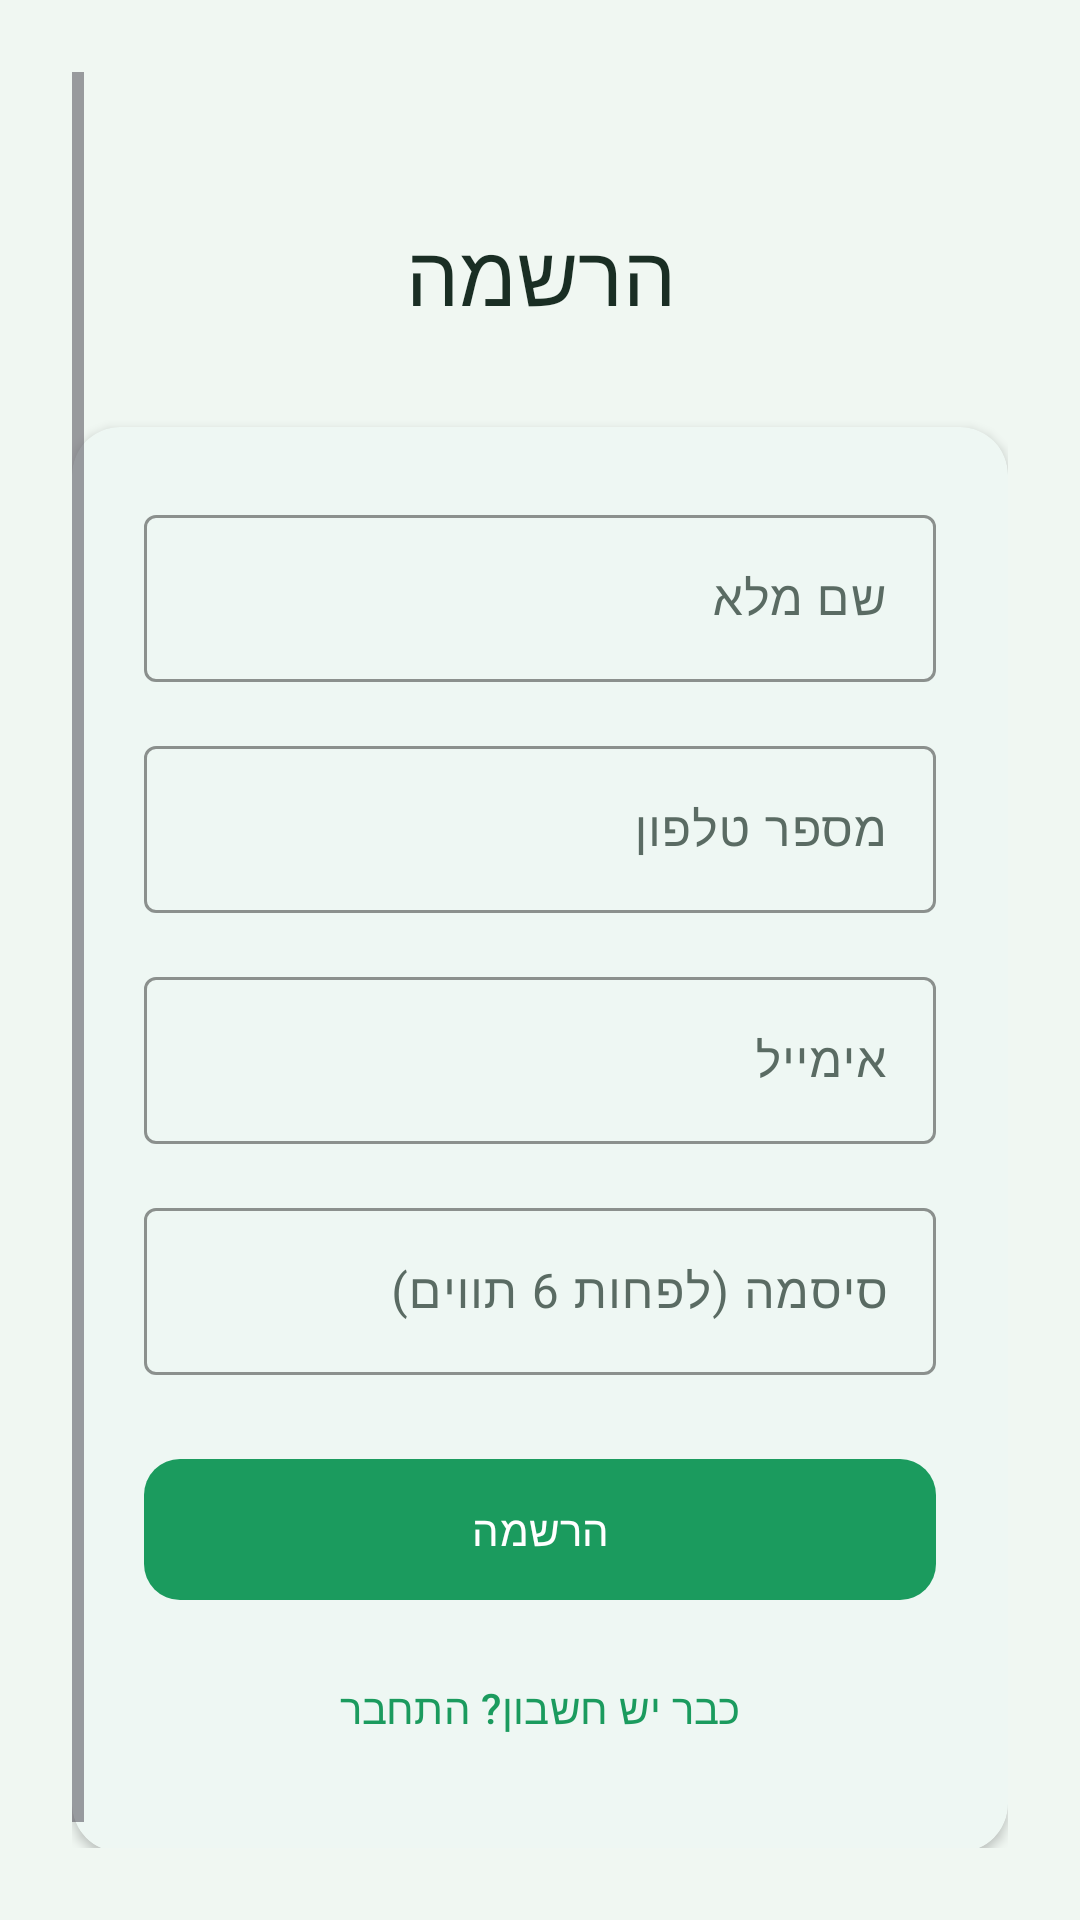

Layout XML and referenced resources for this Android screen:
<!-- AndroidManifest.xml: application theme Theme.GreenFlow.DayNight -->
<!-- res/layout/fragment_register.xml -->
<?xml version="1.0" encoding="utf-8"?>
<ScrollView
    xmlns:android="http://schemas.android.com/apk/res/android"
    xmlns:app="http://schemas.android.com/apk/res-auto"
    android:layout_width="match_parent"
    android:layout_height="match_parent"
    android:fillViewport="true"
    android:layoutDirection="rtl"
    android:padding="@dimen/screen_padding_h">

    <LinearLayout
        android:layout_width="match_parent"
        android:layout_height="wrap_content"
        android:orientation="vertical"
        android:gravity="center_horizontal"
        android:paddingTop="48dp"
        android:paddingBottom="@dimen/spacing_xl">

        <TextView
            android:layout_width="wrap_content"
            android:layout_height="wrap_content"
            android:layout_marginBottom="@dimen/spacing_xl"
            android:text="@string/register"
            android:textAppearance="?attr/textAppearanceHeadlineMedium"
            android:textColor="?attr/colorOnSurface"
            android:textDirection="rtl" />

        <com.google.android.material.card.MaterialCardView
            style="@style/Widget.GreenFlow.Card"
            android:layout_width="match_parent"
            android:layout_height="wrap_content"
            app:cardElevation="@dimen/card_elevation">

            <LinearLayout
                android:layout_width="match_parent"
                android:layout_height="wrap_content"
                android:orientation="vertical"
                android:padding="@dimen/spacing_lg">

                <com.google.android.material.textfield.TextInputLayout
                    style="@style/Widget.GreenFlow.TextInputLayout"
                    android:layout_width="match_parent"
                    android:layout_height="wrap_content"
                    android:hint="@string/hint_name">

                    <com.google.android.material.textfield.TextInputEditText
                        android:id="@+id/nameEdit"
                        android:layout_width="match_parent"
                        android:layout_height="wrap_content"
                        android:inputType="textPersonName" />
                </com.google.android.material.textfield.TextInputLayout>

                <com.google.android.material.textfield.TextInputLayout
                    style="@style/Widget.GreenFlow.TextInputLayout"
                    android:layout_width="match_parent"
                    android:layout_height="wrap_content"
                    android:layout_marginTop="@dimen/spacing_md"
                    android:hint="@string/hint_phone">

                    <com.google.android.material.textfield.TextInputEditText
                        android:id="@+id/phoneEdit"
                        android:layout_width="match_parent"
                        android:layout_height="wrap_content"
                        android:inputType="phone" />
                </com.google.android.material.textfield.TextInputLayout>

                <com.google.android.material.textfield.TextInputLayout
                    style="@style/Widget.GreenFlow.TextInputLayout"
                    android:layout_width="match_parent"
                    android:layout_height="wrap_content"
                    android:layout_marginTop="@dimen/spacing_md"
                    android:hint="@string/hint_email">

                    <com.google.android.material.textfield.TextInputEditText
                        android:id="@+id/emailEdit"
                        android:layout_width="match_parent"
                        android:layout_height="wrap_content"
                        android:inputType="textEmailAddress" />
                </com.google.android.material.textfield.TextInputLayout>

                <com.google.android.material.textfield.TextInputLayout
                    style="@style/Widget.GreenFlow.TextInputLayout"
                    android:layout_width="match_parent"
                    android:layout_height="wrap_content"
                    android:layout_marginTop="@dimen/spacing_md"
                    android:hint="@string/hint_password">

                    <com.google.android.material.textfield.TextInputEditText
                        android:id="@+id/passwordEdit"
                        android:layout_width="match_parent"
                        android:layout_height="wrap_content"
                        android:inputType="textPassword" />
                </com.google.android.material.textfield.TextInputLayout>

                <com.google.android.material.button.MaterialButton
                    android:id="@+id/registerButton"
                    style="@style/Widget.GreenFlow.Button"
                    android:layout_width="match_parent"
                    android:layout_height="wrap_content"
                    android:layout_marginTop="@dimen/spacing_lg"
                    android:text="@string/btn_register" />

                <com.google.android.material.button.MaterialButton
                    android:id="@+id/loginLink"
                    style="@style/Widget.GreenFlow.Button.Text"
                    android:layout_width="match_parent"
                    android:layout_height="wrap_content"
                    android:layout_marginTop="@dimen/spacing_sm"
                    android:text="@string/link_login" />
            </LinearLayout>
        </com.google.android.material.card.MaterialCardView>
    </LinearLayout>
</ScrollView>
<!-- resources referenced by this layout -->
<resources>
  <dimen name="card_elevation">2dp</dimen>
  <dimen name="screen_padding_h">24dp</dimen>
  <dimen name="spacing_lg">24dp</dimen>
  <dimen name="spacing_md">16dp</dimen>
  <dimen name="spacing_sm">8dp</dimen>
  <dimen name="spacing_xl">32dp</dimen>
  <string name="btn_register">הרשמה</string>
  <string name="hint_email">אימייל</string>
  <string name="hint_name">שם מלא</string>
  <string name="hint_password">סיסמה (לפחות 6 תווים)</string>
  <string name="hint_phone">מספר טלפון</string>
  <string name="link_login">כבר יש חשבון? התחבר</string>
  <string name="register">הרשמה</string>
  <style name="Widget.GreenFlow.Button" parent="Widget.Material3.Button">
          <item name="android:textColor">@color/onPrimary</item>
          <item name="backgroundTint">@color/primary</item>
          <item name="cornerRadius">@dimen/button_corner</item>
          <item name="android:paddingStart">24dp</item>
          <item name="android:paddingEnd">24dp</item>
          <item name="android:paddingTop">14dp</item>
          <item name="android:paddingBottom">14dp</item>
          <item name="android:textAllCaps">false</item>
      </style>
  <style name="Widget.GreenFlow.Button.Text" parent="Widget.Material3.Button.TextButton">
          <item name="android:textColor">@color/primary</item>
          <item name="android:textAllCaps">false</item>
      </style>
  <style name="Widget.GreenFlow.Card" parent="Widget.Material3.CardView.Elevated">
          <item name="cardBackgroundColor">?attr/colorSurface</item>
          <item name="cardCornerRadius">@dimen/card_corner</item>
          <item name="cardElevation">@dimen/card_elevation</item>
      </style>
  <style name="Widget.GreenFlow.TextInputLayout" parent="Widget.Material3.TextInputLayout.OutlinedBox">
          <item name="hintTextColor">?attr/colorPrimary</item>
          <item name="boxStrokeColor">?attr/colorOutline</item>
      </style>
  <color name="onPrimary">#FFFFFF</color>
  <color name="primary">#1B9B5E</color>
  <dimen name="button_corner">12dp</dimen>
  <dimen name="card_corner">16dp</dimen>
  <color name="primaryLight">#E8F5EE</color>
  <color name="primaryDark">#157A4A</color>
  <color name="surface">#FFFFFF</color>
  <color name="onSurface">#1A2E24</color>
  <color name="surfaceVariant">#F5F9F6</color>
  <color name="onSurfaceVariant">#5A6B63</color>
  <color name="outline">#A8B8B0</color>
  <color name="outlineVariant">#DCE5E0</color>
  <color name="error">#BA1A1A</color>
  <color name="onError">#FFFFFF</color>
  <color name="background">#F0F7F2</color>
</resources>
